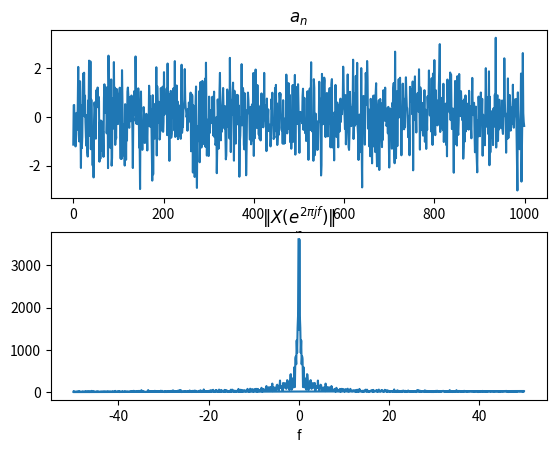
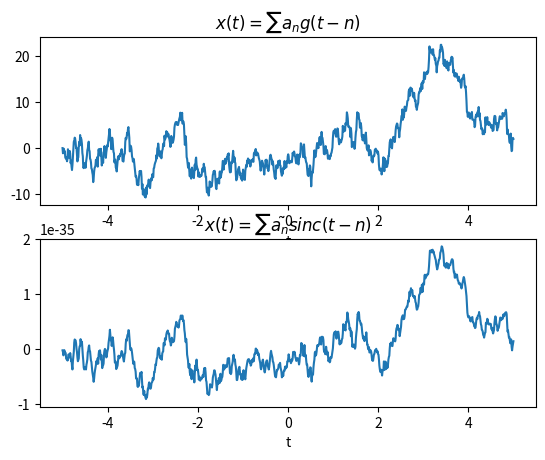
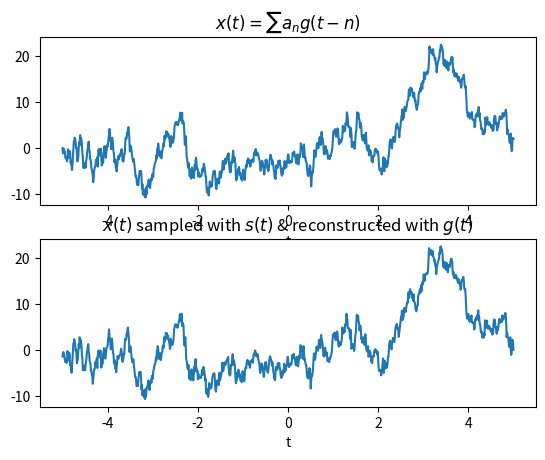

Source code (Python) for these figures, in order:
import numpy as np
import matplotlib.pyplot as plt
from numpy.fft.helper import fftshift

def compute_g(time, tau=1.):
    u = np.zeros(len(time))
    u[time >= 0] = 1

    return (1./tau) * np.exp(-time / tau) * u


def q1():
    N = 1000
    t_range = 5
    t = np.linspace(-t_range, t_range, N)
   
    a = np.random.normal(0., 1., N)
    tau = 1.
    g = compute_g(t, tau)
    x = tau * np.convolve(a, g, mode='same')

    x_freq = np.abs(np.fft.fft(x))
    sample_freq = np.fft.fftfreq(N, d=(2 * t_range) / N)
    
    plt.figure()
    plt.subplot(211)
    plt.title(r'$a_n$')
    plt.xlabel('n')
    plt.plot(a)
    plt.subplot(212)
    plt.title(r"$\|X(e^{2\pi jf})\|$")
    plt.xlabel('f')
    plt.plot(sample_freq, x_freq)
    plt.show()
    
    
    s = np.sinc(t * 1e20)
    new_a = np.convolve(x, s, mode='same')
    new_x = np.convolve(new_a, s, mode='same')
    plt.figure()
    plt.subplot(211)
    plt.title(r'$x(t) = \sum a_n g(t-n)$')
    plt.xlabel('t')
    plt.plot(t, x)
    plt.subplot(212)
    plt.title(r'$x(t) = \sum \tilde{a_n} sinc(t-n)$')
    plt.xlabel('t')
    plt.plot(t, new_x)
    plt.show()

    X = np.fft.fft(x)
    S = np.fft.fft(s)
    G = np.fft.fft(g)
    A = np.fft.fft(new_a)
    recon_X = G * (1./(np.conjugate(S) * G)) * S * X
    recon_x = np.fft.ifft(recon_X)

    plt.figure()
    plt.subplot(211)
    plt.title(r'$x(t) = \sum a_n g(t-n)$')
    plt.xlabel('t')
    plt.plot(t, x)
    plt.subplot(212)
    plt.title(r'$x(t)$ sampled with $s(t)$ & reconstructed with $g(t)$')
    plt.xlabel('t')
    plt.plot(t, recon_x)
    plt.show()

if __name__ == "__main__":
    q1()